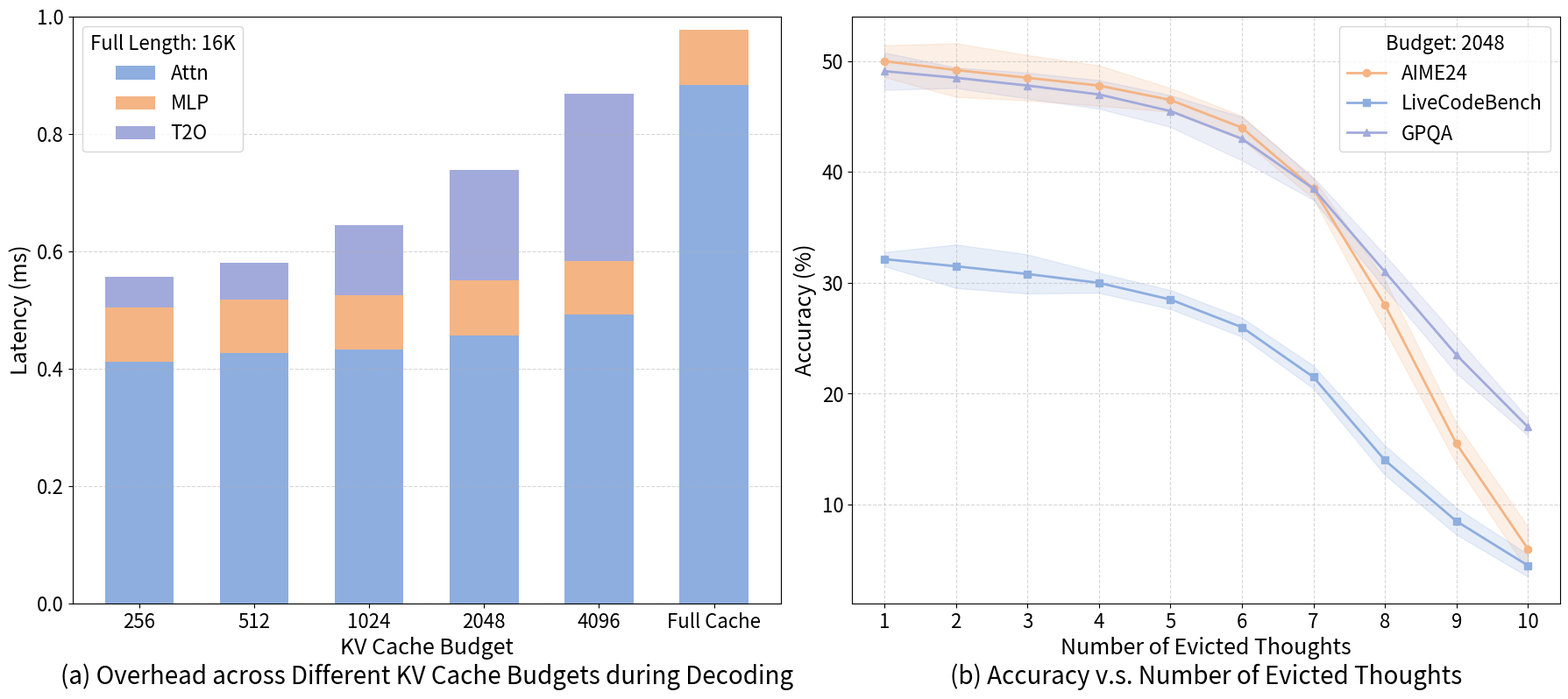

This chart was generated by the following Python code:
import numpy as np
import matplotlib.pyplot as plt

# ========== 1. 自定义数据 ==========

# 左图：堆叠柱状图数据
kv_cache_budgets_labels = [256, 512, 1024, 2048, 4096, 'Full Cache']  # KV cache budget标签
kv_cache_budgets = np.arange(len(kv_cache_budgets_labels))  # 等距位置：0, 1, 2, 3, 4, 5

# 不同操作的延迟（请替换为真实数据）
latency_attn = [0.412, 0.426, 0.432, 0.457, 0.492, 0.883]  # Full Cache的attn延迟
latency_mlp = [0.092, 0.091, 0.093, 0.093, 0.091, 0.095]   # Full Cache的mlp延迟
latency_t2o = [0.052, 0.063, 0.119, 0.188, 0.286, 0.000]   # Full Cache无需T2O操作

# 右图:三个数据集的折线数据(请替换为真实数据)
x_evicted = [1, 2, 3, 4, 5, 6, 7, 8, 9, 10]  # number of evicted thoughts

# Budget参数(示例数据,请替换为真实数据)
budget_value = 2048 # 可以根据需要修改

aime_values = [50.0, 49.2, 48.5, 47.8, 46.5, 44.0, 38.5, 28.0, 15.5, 6.0]
livecodebench_values = [32.14, 31.5, 30.8, 30.0, 28.5, 26.0, 21.5, 14.0, 8.5, 4.5]
gpqa_values = [49.1, 48.5, 47.8, 47.0, 45.5, 43.0, 38.5, 31.0, 23.5, 17.0]

# 生成置信区间(标准差)
np.random.seed(42)  # 设置随机种子以保证可重复性
aime_std = np.random.uniform(0.8, 2.5, len(x_evicted))
livecodebench_std = np.random.uniform(0.6, 2.0, len(x_evicted))
gpqa_std = np.random.uniform(0.7, 2.3, len(x_evicted))
        
# ========== 2. 创建画布和子图 ==========
fig, (ax1, ax2) = plt.subplots(
    1, 2,          # 2 行 1 列两个子图
    figsize=(18, 8),  # 图像大小
)

# ========== 3. 绘制堆叠柱状图（子图1） ==========
width = 0.6
# 计算堆叠的底部位置
bottom1 = np.array(latency_attn)
bottom2 = bottom1 + np.array(latency_mlp)

ax1.bar(kv_cache_budgets, latency_attn, width, label='Attn', color='#8eaedf')
ax1.bar(kv_cache_budgets, latency_mlp, width, bottom=bottom1, 
        label='MLP', color='#f4b484')
ax1.bar(kv_cache_budgets, latency_t2o, width, 
        bottom=bottom2, label='T2O', color='#a2aadb')
ax1.set_xlabel("KV Cache Budget", fontsize=18)
ax1.set_ylabel("Latency (ms)", fontsize=18)
ax1.set_xticks(kv_cache_budgets)  # 设置x轴刻度位置
ax1.set_xticklabels(kv_cache_budgets_labels)  # 设置x轴刻度标签
ax1.set_title("(a) Overhead across Different KV Cache Budgets during Decoding", fontsize=20, y=-0.15)  # 标题放在底部
ax1.tick_params(axis='both', labelsize=16)
# ax1.set_xlim([-0.5, 4.5])  # 设置x轴范围（可选）
ax1.set_ylim([0, 1.0])  # 设置y轴范围（可选）
ax1.legend(fontsize=16, title=f'Full Length: 16K', title_fontsize=16)
ax1.grid(True, axis="y", linestyle="--", alpha=0.5)

# ========== 4. 绘制折线图(子图2) ==========
# 绘制置信区间(阴影)
ax2.fill_between(x_evicted, 
                 np.array(aime_values) - aime_std, 
                 np.array(aime_values) + aime_std, 
                 alpha=0.2, color='#f4b484')
ax2.fill_between(x_evicted, 
                 np.array(livecodebench_values) - livecodebench_std, 
                 np.array(livecodebench_values) + livecodebench_std, 
                 alpha=0.2, color='#8eaedf')
ax2.fill_between(x_evicted, 
                 np.array(gpqa_values) - gpqa_std, 
                 np.array(gpqa_values) + gpqa_std, 
                 alpha=0.2, color='#a2aadb')

# 绘制折线
ax2.plot(x_evicted, aime_values, marker="o", label="AIME24", linewidth=2, color='#f4b484')
ax2.plot(x_evicted, livecodebench_values, marker="s", label="LiveCodeBench", linewidth=2, color='#8eaedf')
ax2.plot(x_evicted, gpqa_values, marker="^", label="GPQA", linewidth=2, color='#a2aadb')
ax2.set_xlabel("Number of Evicted Thoughts", fontsize=18)
ax2.set_ylabel("Accuracy (%)", fontsize=18)
ax2.set_xticks(x_evicted)  # 设置x轴刻度
ax2.set_title("(b) Accuracy v.s. Number of Evicted Thoughts", fontsize=20, y=-0.15)  # 标题放在底部
ax2.tick_params(axis='both', labelsize=16)
# ax2.set_xlim([-0.5, 10.5])  # 设置x轴范围(可选)
# ax2.set_ylim([40, 70])  # 设置y轴范围(可选)
ax2.legend(fontsize=16, title=f'Budget: {budget_value}', title_fontsize=16)
ax2.grid(True, linestyle="--", alpha=0.5)

# ========== 5. 调整布局并保存为 PDF ==========
plt.tight_layout()
plt.savefig("exp_ablation.pdf", dpi=300, bbox_inches='tight')
plt.close()

print("已保存为 exp_ablation.pdf")
